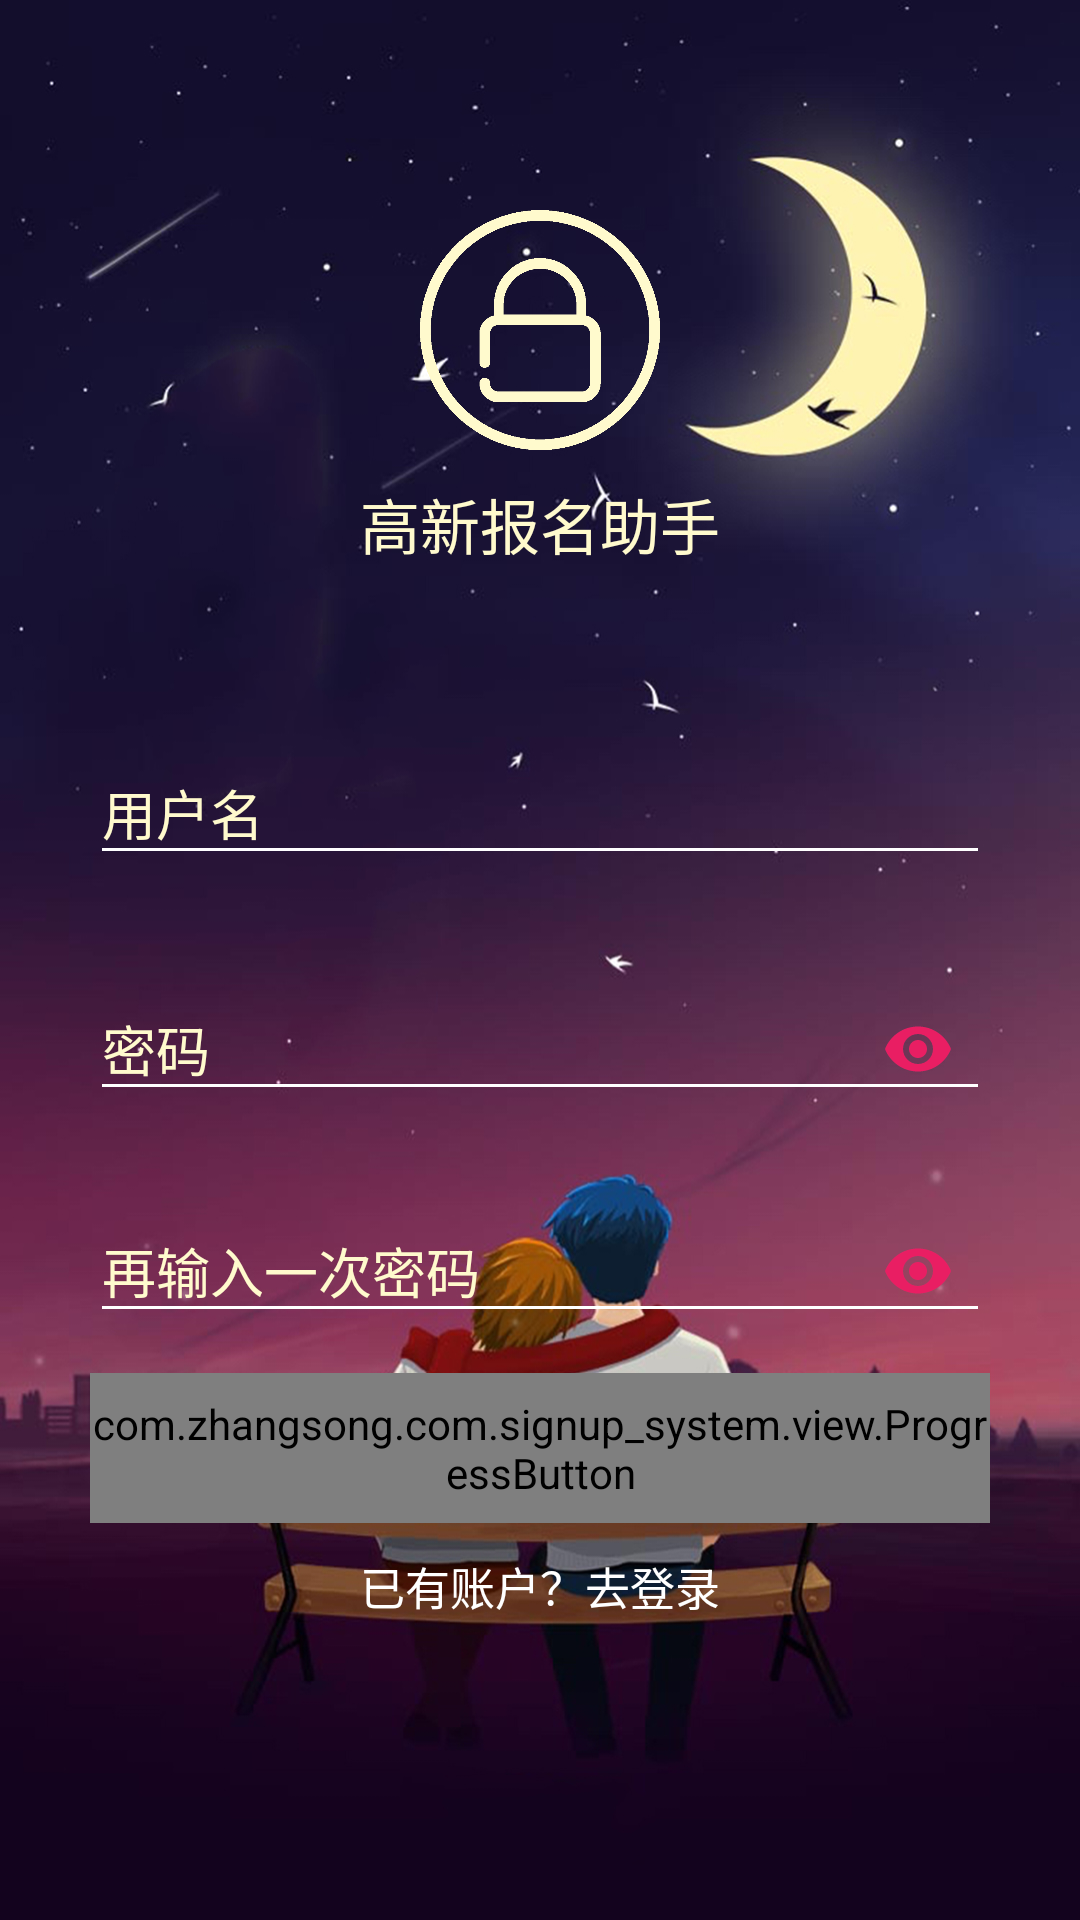

Layout XML and referenced resources for this Android screen:
<!-- AndroidManifest.xml: activity theme ImageTranslucentTheme -->
<!-- res/layout/activity_register.xml -->
<?xml version="1.0" encoding="utf-8"?>
<RelativeLayout
    xmlns:android="http://schemas.android.com/apk/res/android"
    xmlns:app="http://schemas.android.com/apk/res-auto"
    xmlns:tools="http://schemas.android.com/tools"
    android:layout_width="match_parent"
    android:layout_height="match_parent"
    android:background="@drawable/bg_login">
    
    <ImageView
        android:id="@+id/iv_touxiang"
        android:layout_marginTop="@dimen/dp_70"
        android:layout_centerHorizontal="true"
        android:layout_width="@dimen/dp_80"
        android:layout_height="@dimen/dp_80"
        android:src="@mipmap/register_touxiang" />
    <TextView
        android:id="@+id/welcome"
        android:layout_marginTop="@dimen/dp_10"
        android:gravity="center"
        android:layout_below="@id/iv_touxiang"
        android:text="@string/app_name"
        android:textColor="@color/LoginInputBackground"
        android:textSize="@dimen/sp_20"
        android:layout_width="match_parent"
        android:layout_height="wrap_content" />
    <android.support.design.widget.TextInputLayout
        android:id="@+id/til_register_username"
        android:layout_below="@id/welcome"
        android:layout_marginTop="@dimen/dp_50"
        android:layout_width="match_parent"
        android:layout_height="wrap_content"
        android:layout_marginBottom="@dimen/dp_8"
        android:paddingLeft="@dimen/dp_30"
        android:paddingRight="@dimen/dp_30"
        android:textColorHint="@color/LoginInputBackground"
        android:focusable="true"
        android:focusableInTouchMode="true">

        <EditText
            android:backgroundTint="@color/White"
            android:textColorHint="@color/LoginInputBackground"
            android:textColor="@color/viewBackground"
            android:id="@+id/edit_register_username"
            android:layout_width="match_parent"
            android:layout_height="wrap_content"
            android:hint="@string/username"
            android:inputType="textEmailAddress" />
    </android.support.design.widget.TextInputLayout>

    <android.support.design.widget.TextInputLayout
        android:id="@+id/til_register_password"
        android:textColorHint="@color/LoginInputBackground"
        android:paddingLeft="@dimen/dp_30"
        android:paddingRight="@dimen/dp_30"
        android:layout_below="@+id/til_register_username"
        android:layout_width="match_parent"
        android:layout_height="wrap_content"
        android:layout_marginTop="@dimen/dp_15"
        android:focusable="true"
        app:passwordToggleEnabled="true"
        app:passwordToggleTint="@color/Pink"
        app:counterMaxLength="18"
        android:focusableInTouchMode="true">
        <EditText
            android:backgroundTint="@color/White"
            android:textColorHint="@color/LoginInputBackground"
            android:textColor="@color/viewBackground"
            android:id="@+id/edit_register_password"
            android:layout_width="match_parent"
            android:layout_height="wrap_content"
            android:hint="@string/password"
            android:inputType="textPassword" />
    </android.support.design.widget.TextInputLayout>

    <android.support.design.widget.TextInputLayout
        android:id="@+id/til_true_password"
        android:layout_below="@+id/til_register_password"
        android:textColorHint="@color/LoginInputBackground"
        android:paddingLeft="@dimen/dp_30"
        android:paddingRight="@dimen/dp_30"
        android:layout_width="match_parent"
        android:layout_height="wrap_content"
        android:layout_marginTop="@dimen/dp_15"
        android:focusable="true"
        app:passwordToggleEnabled="true"
        app:passwordToggleTint="@color/Pink"
        app:counterMaxLength="18"
        android:focusableInTouchMode="true">
        <EditText
            android:backgroundTint="@color/White"
            android:textColorHint="@color/LoginInputBackground"
            android:textColor="@color/viewBackground"
            android:id="@+id/edit_register_true_password"
            android:layout_width="match_parent"
            android:layout_height="wrap_content"
            android:hint="@string/enter_password_again"
            android:inputType="textPassword" />
    </android.support.design.widget.TextInputLayout>

    <com.zhangsong.com.signup_system.view.ProgressButton
        android:layout_marginTop="@dimen/dp_10"
        android:layout_below="@+id/til_true_password"
        android:id="@+id/ptn_register"
        android:layout_centerHorizontal="true"
        android:layout_width="@dimen/dp_300"
        android:layout_height="@dimen/dp_50" />
    <TextView
        android:layout_marginTop="@dimen/dp_10"
        android:layout_below="@id/ptn_register"
        android:textColor="@color/viewBackground"
        android:id="@+id/tv_go_login"
        android:layout_width="match_parent"
        android:layout_height="wrap_content"
        android:gravity="center"
        android:text="@string/have_account"
        android:textSize="@dimen/sp_15" />
</RelativeLayout>
<!-- resources referenced by this layout -->
<resources>
  <color name="LoginInputBackground">#FFFACD</color>
  <color name="Pink">#e91e63</color>
  <color name="White">#FFFFFF</color>
  <color name="viewBackground">@android:color/white</color>
  <dimen name="dp_10">10dp</dimen>
  <dimen name="dp_15">15dp</dimen>
  <dimen name="dp_30">30dp</dimen>
  <dimen name="dp_300">300dp</dimen>
  <dimen name="dp_50">50dp</dimen>
  <dimen name="dp_70">70dp</dimen>
  <dimen name="dp_8">8dp</dimen>
  <dimen name="dp_80">80dp</dimen>
  <dimen name="sp_15">15sp</dimen>
  <dimen name="sp_20">20sp</dimen>
  <!-- drawable bg_login: jpg bitmap (drawable, 449318 bytes) -->
  <!-- mipmap register_touxiang: png bitmap (mipmap-xhdpi, 24249 bytes) -->
  <string name="app_name">高新报名助手</string>
  <string name="enter_password_again">再输入一次密码</string>
  <string name="have_account">已有账户？去登录</string>
  <string name="password">密码</string>
  <string name="username">用户名</string>
  <style name="ImageTranslucentTheme" parent="Theme.AppCompat.Light.NoActionBar">
          <item name="colorPrimary">@color/colorPrimary</item>
          <item name="colorPrimaryDark">@color/colorPrimaryDark</item>
          <item name="android:windowIsTranslucent">true</item>
          <item name="colorAccent">@color/colorAccent</item>
          <item name="android:windowAnimationStyle">@style/windowAnimation</item>
          <item name="android:windowTranslucentStatus">false</item>
          <item name="android:windowTranslucentNavigation">true</item>
          
          <item name="android:statusBarColor">@android:color/transparent</item>
      </style>
  <color name="colorPrimary">#336699</color>
  <color name="colorPrimaryDark">#303F9F</color>
  <color name="colorAccent">#FF4081</color>
  <style name="windowAnimation">
          <item name="android:activityOpenEnterAnimation">@anim/push_left_in</item>
          <item name="android:activityOpenExitAnimation">@anim/push_left_out</item>
          <item name="android:activityCloseEnterAnimation">@anim/push_right_in</item>
          <item name="android:activityCloseExitAnimation">@anim/push_right_out</item>
      </style>
</resources>
